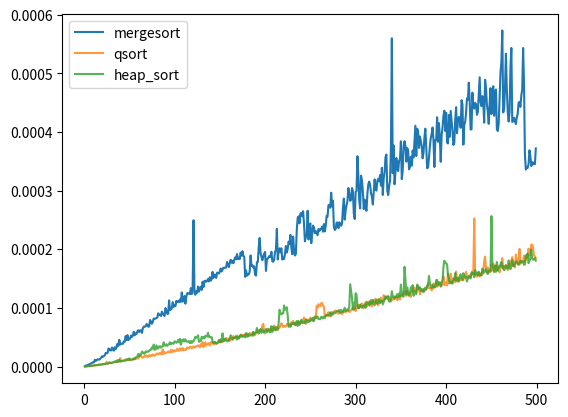

Source code (Python):
import time
import random
import matplotlib.pyplot as plt



def merge(A, B):
    res = []
    i = 0
    j = 0
    while i < len(A):
        if A[i] > B[j]:
            A, B = B, A
            i, j = j, i
        res.append(A[i])
        i += 1
    res += A[i:] + B[j:]
    return res

def mergesort(A):
    if len(A) < 2:
        return A
    mid = len(A) // 2
    left = A[:mid]
    right = A[mid:]
    return merge(mergesort(left), mergesort(right))


n = 10
Y=[]
X=[int(x) for x in range(1,500)]
for i in range(1,500):
    data_sample = [random.randint(1, 10000) for j in range(i)]
    total_time = 0
    for i in range(n):
        data_copy = data_sample.copy()
        start = time.time()
        mergesort(data_copy)
        end = time.time()

        total_time += (end - start)
    average_time = total_time / n
    Y.append(average_time)
plt.plot(X,Y,label='mergesort')

def qsort(A, left = 0, right =  None):
    if right is None:
        right = len(A)-1
    if left >= right:
        return
    i = left
    j = right
    pivot = A[left]
    while i <= j:
        while A[i] < pivot:
            i += 1
        while A[j] > pivot:
            j -= 1
        if i <= j:
            A[i],  A[j] = A[j], A[i]
            i += 1
            j -= 1
    qsort(A, left, j)
    qsort(A,i,right)

B=[]
A=[int(x) for x in range(1,500)]
for i in range(1,500):
    data_sample = [random.randint(1, 10000) for j in range(i)]
    total_time = 0
    for i in range(n):
        data_copy = data_sample.copy()
        start = time.time()
        qsort(data_copy)
        end = time.time()

        total_time += (end - start)
    average_time = total_time / n
    B.append(average_time)
plt.plot(A,B,label='qsort', alpha = 0.8)


def heap_pop(A):
    res = A[0]
    if len(A) == 1:
        return res
    A[0] = A.pop()
    i = 0
    j = 2 * i + 1
    k = 2 * i + 2
    while j < len(A):
        c = j
        if k < len(A) and A[j] < A[k]:
            c = k
        if A[i] < A[c]:
            A[i], A[c] = A[c], A[i]
            i = c
        else:
            break
        j = 2 * i + 1
        k = 2 * i + 2
    return res

def heap_sort(A):
    heap = []
    for element in A:
        heap_add(heap, element)
    for i in range(len(A)):
        A[len(A) - 1 - i] = heap_pop(heap)

E=[]
F=[int(x) for x in range(1,500)]
for i in range(1,500):
    data_sample = [random.randint(1, 10000) for j in range(i)]
    total_time = 0
    for i in range(n):
        data_copy = data_sample.copy()
        start = time.time()
        qsort(data_copy)
        end = time.time()

        total_time += (end - start)
    average_time = total_time / n
    E.append(average_time)
plt.plot(F,E,label='heap_sort', alpha = 0.8)
plt.legend()
plt.show()